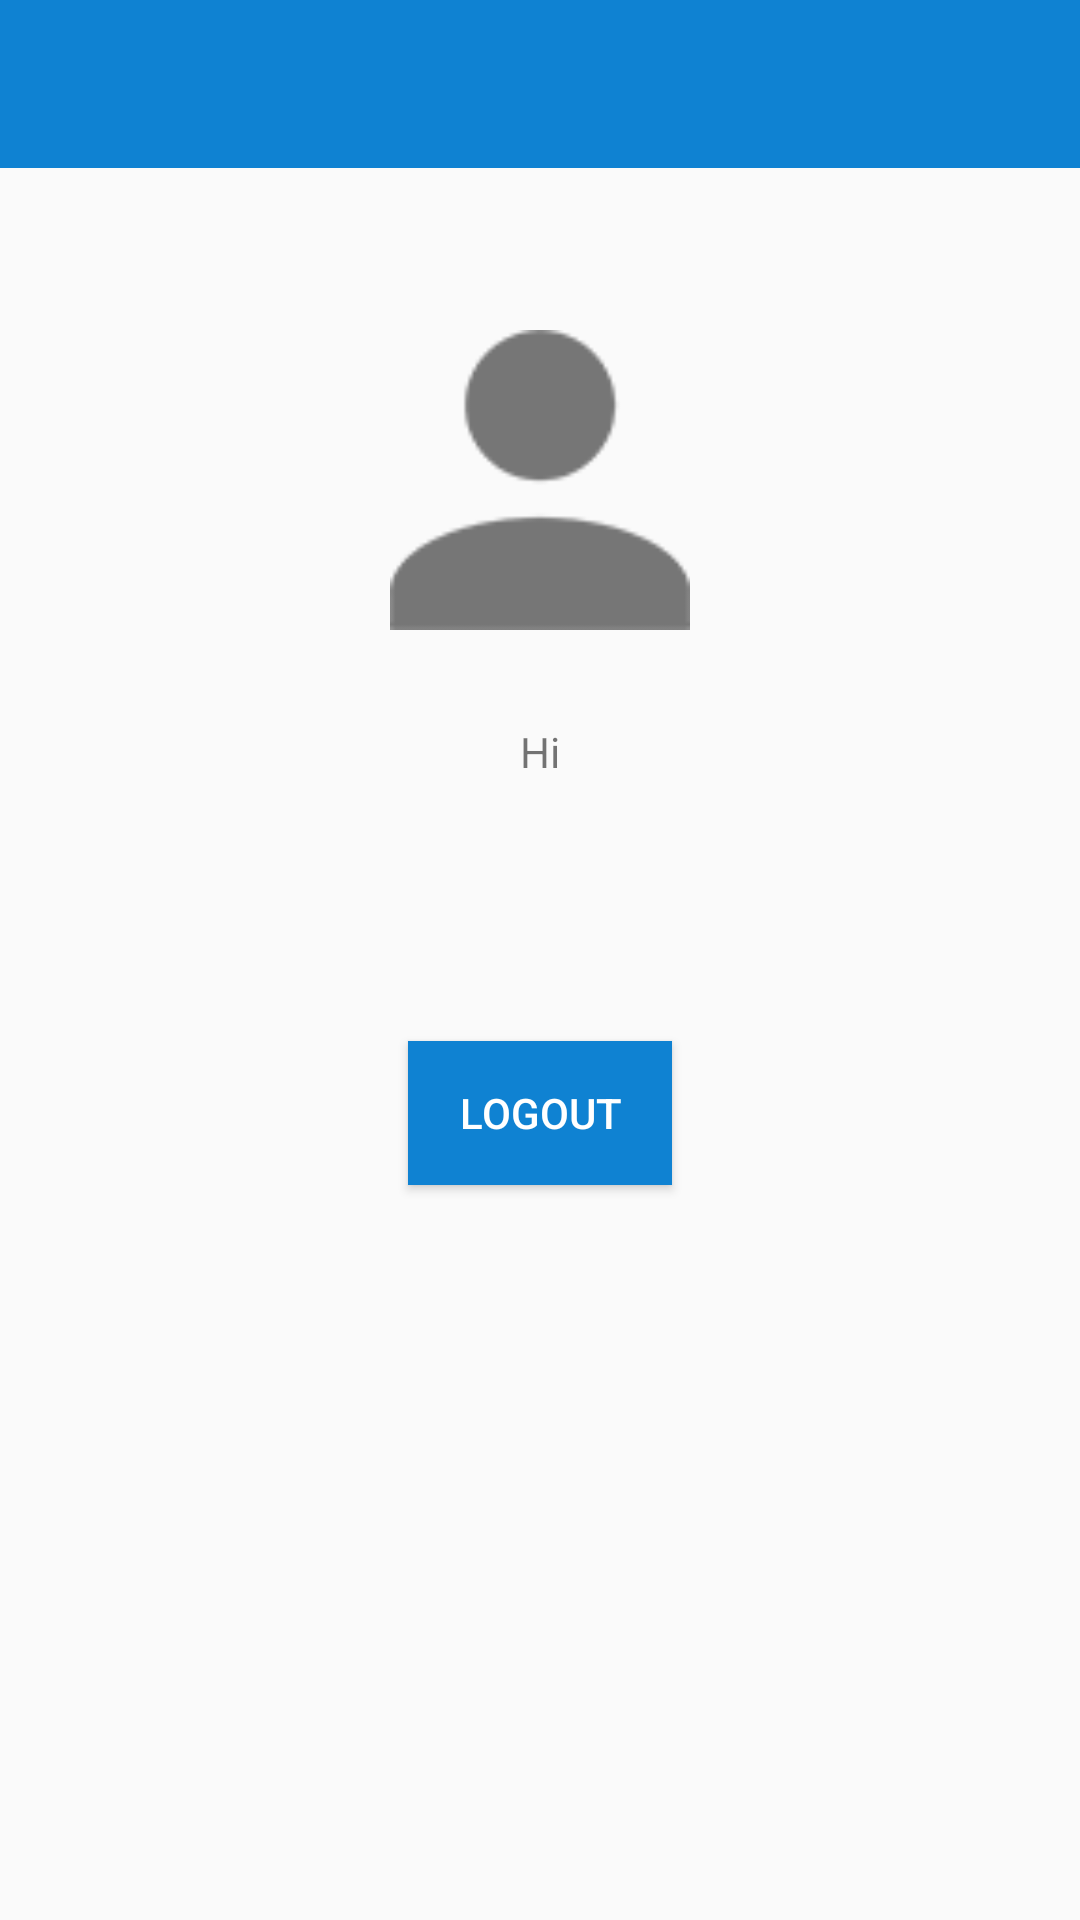

Write the Android layout XML for this screen, with the resource values it uses.
<!-- AndroidManifest.xml: application theme AppTheme -->
<!-- res/layout/activity_profile.xml -->
<?xml version="1.0" encoding="utf-8"?>
<RelativeLayout xmlns:android="http://schemas.android.com/apk/res/android"
        xmlns:app="http://schemas.android.com/apk/res-auto"
        xmlns:tools="http://schemas.android.com/tools"
        android:layout_width="match_parent"
        android:layout_height="wrap_content"
        android:orientation="vertical"

        tools:context=".Profile">

    <android.support.v7.widget.Toolbar
        android:id="@+id/toolbarProfile"
        android:layout_width="match_parent"
        android:layout_height="wrap_content"
        android:layout_alignParentStart="true"
        android:layout_alignParentTop="true"
        android:background="@color/colorPrimaryDark"
        android:minHeight="?attr/actionBarSize"
        android:theme="?attr/actionBarTheme"
        app:titleTextColor="@color/white" />

    <ImageView
        android:id="@+id/imageViewDetail"
        android:layout_width="100dp"
        android:layout_height="100dp"
        android:layout_below="@+id/toolbarProfile"
        android:layout_centerHorizontal="true"
        android:layout_marginTop="54dp"
        app:srcCompat="@drawable/anonymus" />

    <TextView
        android:id="@+id/helloText"
        android:layout_width="wrap_content"
        android:layout_height="wrap_content"
        android:layout_below="@+id/imageViewDetail"
        android:layout_centerHorizontal="true"
        android:layout_marginTop="31dp"
        android:text="Hi" />

    <Button
        android:id="@+id/buttonLogOut"
        style="@android:style/Widget.Material.Button.Colored"
        android:layout_width="wrap_content"
        android:layout_height="wrap_content"
        android:layout_below="@+id/helloText"
        android:layout_centerHorizontal="true"
        android:layout_marginTop="87dp"
        android:background="@color/colorPrimaryDark"
        android:text="LogOut" />


</RelativeLayout>
<!-- resources referenced by this layout -->
<resources>
  <color name="colorPrimaryDark">#0f82d2</color>
  <color name="white">#FFFFFF</color>
  <!-- drawable anonymus: png bitmap (drawable, 591 bytes) -->
  <style name="AppTheme" parent="Theme.AppCompat.Light.NoActionBar">
          
          <item name="colorPrimary">@color/colorPrimary</item>
          <item name="colorPrimaryDark">@color/colorPrimaryDark</item>
          <item name="colorAccent">@color/colorAccent</item>
      </style>
  <color name="colorPrimary">#3F51B5</color>
  <color name="colorAccent">#FF4081</color>
</resources>
